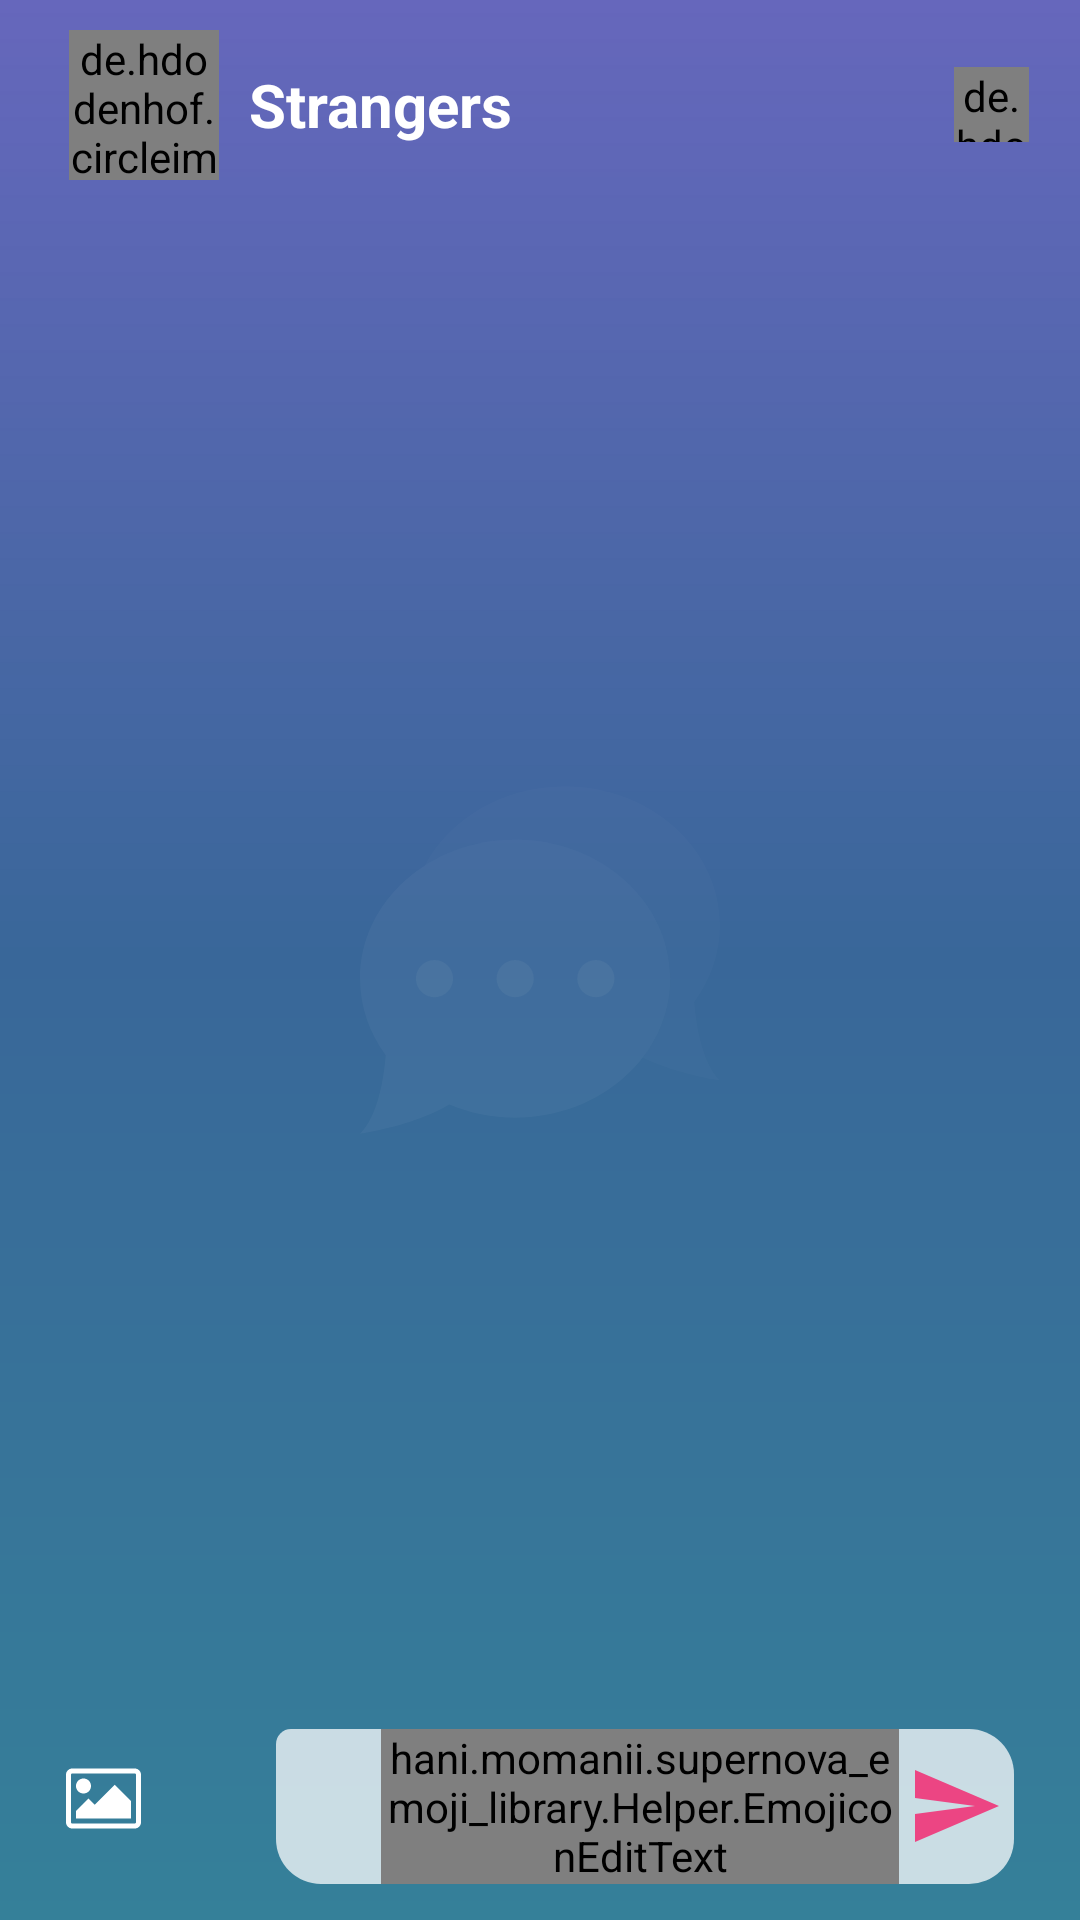

Write the Android layout XML for this screen, with the resource values it uses.
<!-- AndroidManifest.xml: application theme AppTheme -->
<!-- res/layout/activity_message.xml -->
<FrameLayout xmlns:android="http://schemas.android.com/apk/res/android"
    xmlns:emojicon="http://schemas.android.com/apk/res-auto"
    xmlns:tools="http://schemas.android.com/tools"
    android:id="@+id/root_view"
    android:layout_width="fill_parent"
    android:layout_height="fill_parent"
    android:background="@drawable/new_background">

    <ImageView
        android:layout_width="120dp"
        android:layout_height="120dp"
        android:layout_centerInParent="true"
        android:layout_gravity="center"
        android:src="@drawable/ic_chat" />

    <androidx.appcompat.widget.Toolbar
        android:id="@+id/my_toolbar"
        android:layout_width="fill_parent"
        android:layout_height="?actionBarSize"
        android:background="#00000000"
        android:paddingRight="10dp"
        android:theme="@style/ThemeOverlay.AppCompat.Dark.ActionBar">

        <RelativeLayout
            android:layout_width="fill_parent"
            android:layout_height="fill_parent">

            <de.hdodenhof.circleimageview.CircleImageView
                xmlns:app="http://schemas.android.com/apk/res-auto"
                android:id="@+id/profile_picture"
                android:layout_width="50.0sp"
                android:layout_height="50.0sp"
                android:layout_centerVertical="true"
                app:civ_border_color="#ffffffff"
                app:civ_border_width="0.0sp" />

            <TextView
                android:id="@+id/toolbar_title"
                android:layout_width="wrap_content"
                android:layout_height="wrap_content"
                android:layout_centerVertical="true"
                android:layout_toRightOf="@+id/profile_picture"
                android:paddingLeft="10.0sp"
                android:text="Strangers"
                android:textColor="#ffffffff"
                android:textSize="20.0sp"
                android:textStyle="bold" />

            <ImageView
                android:id="@+id/bc_logo"
                android:layout_width="10.0sp"
                android:layout_height="10.0sp"
                android:layout_centerVertical="true"
                android:layout_marginLeft="5dp"
                android:layout_toRightOf="@+id/toolbar_title" />

            <de.hdodenhof.circleimageview.CircleImageView
                android:id="@+id/end_chat"
                android:layout_width="25.0sp"
                android:layout_height="25.0sp"
                android:layout_alignParentRight="true"
                android:layout_centerVertical="true"
                android:src="@drawable/ic_delete" />
        </RelativeLayout>
    </androidx.appcompat.widget.Toolbar>

    <RelativeLayout
        android:id="@+id/fb_top_banner"
        android:layout_width="fill_parent"
        android:layout_height="fill_parent"
        android:layout_below="@+id/my_toolbar"
        android:layout_marginTop="55dp"
        android:orientation="vertical">

        <androidx.recyclerview.widget.RecyclerView
            android:id="@+id/rv_message"
            android:layout_width="fill_parent"
            android:layout_height="fill_parent"
            android:layout_above="@+id/input_box_layouts" />

        <LinearLayout
            android:id="@+id/input_box_layouts"
            android:layout_width="match_parent"
            android:layout_height="wrap_content"
            android:layout_alignParentBottom="true"
            android:orientation="vertical">

            <RelativeLayout
                android:layout_width="fill_parent"
                android:layout_height="wrap_content"
                android:layout_alignParentBottom="true"
                android:paddingLeft="15.0sp"
                android:paddingTop="10.0sp"
                android:paddingRight="15.0sp"
                android:paddingBottom="5.0sp">

                <ImageView
                    android:id="@+id/image_browse"
                    android:layout_width="25.0sp"
                    android:layout_height="25.0sp"
                    android:layout_centerVertical="true"
                    android:layout_marginRight="10.0sp"
                    android:src="@drawable/ic_picture" />

                <ImageView
                    android:id="@+id/image_camera"
                    android:layout_width="25.0sp"
                    android:layout_height="25.0sp"
                    android:layout_centerVertical="true"
                    android:layout_marginRight="10.0sp"
                    android:layout_toRightOf="@+id/image_browse"
                    android:src="@drawable/ic_photo_camera" />

                <LinearLayout
                    android:layout_width="match_parent"
                    android:layout_height="wrap_content"
                    android:layout_toRightOf="@id/image_camera"
                    android:background="@drawable/shape_message_white"
                    android:orientation="horizontal"
                    android:paddingLeft="2dp">

                    <ImageView
                        android:id="@+id/ic_cute"
                        android:layout_width="30.0sp"
                        android:layout_height="40.0sp"
                        android:layout_gravity="center"
                        android:paddingLeft="3dp"
                        android:src="@drawable/ic_cute" />

                    <hani.momanii.supernova_emoji_library.Helper.EmojiconEditText
                        android:id="@+id/et_message"
                        android:layout_width="match_parent"
                        android:layout_height="wrap_content"
                        android:layout_marginLeft="3dp"
                        android:layout_weight="5"
                        android:gravity="left"
                        android:hint="Type here.."
                        android:windowSoftInputMode="stateVisible" />

                    <ImageView
                        android:id="@+id/btn_send"
                        android:layout_width="match_parent"
                        android:layout_height="30.0sp"
                        android:layout_gravity="center"
                        android:layout_weight="15"
                        android:padding="1dp"
                        android:src="@drawable/ic_send_button" />
                </LinearLayout>
            </RelativeLayout>

        </LinearLayout>
    </RelativeLayout>
</FrameLayout>
<!-- resources referenced by this layout -->
<resources>
  <!-- drawable ic_chat (drawable) -->
  <vector android:height="24dp" android:viewportHeight="58"
      android:viewportWidth="58" android:width="24dp" xmlns:android="http://schemas.android.com/apk/res/android">
      <path android:fillColor="#0AFFFFFF" android:pathData="M25,9.586C11.193,9.586 0,19.621 0,32c0,4.562 1.524,8.803 4.135,12.343C3.792,48.433 2.805,54.194 0,57c0,0 8.571,-1.203 14.377,-4.709c3.225,1.359 6.824,2.123 10.623,2.123c13.807,0 25,-10.035 25,-22.414S38.807,9.586 25,9.586z"/>
      <path android:fillColor="#05FFFFFF" android:pathData="M58,23.414C58,11.035 46.807,1 33,1c-9.97,0 -18.575,5.234 -22.589,12.804C14.518,11.153 19.553,9.586 25,9.586c13.807,0 25,10.035 25,22.414c0,4.735 -1.642,9.124 -4.437,12.743C51.162,47.448 58,48.414 58,48.414c-2.805,-2.805 -3.792,-8.566 -4.135,-12.657C56.476,32.217 58,27.976 58,23.414z"/>
      <path android:fillColor="#0CE9E9E9" android:pathData="M12,32m-3,0a3,3 0,1 1,6 0a3,3 0,1 1,-6 0"/>
      <path android:fillColor="#0CE9E9E9" android:pathData="M25,32m-3,0a3,3 0,1 1,6 0a3,3 0,1 1,-6 0"/>
      <path android:fillColor="#0CE9E9E9" android:pathData="M38,32m-3,0a3,3 0,1 1,6 0a3,3 0,1 1,-6 0"/>
  </vector>
  <!-- drawable ic_delete (drawable) -->
  <vector android:height="24dp" android:viewportHeight="348.334"
      android:viewportWidth="348.333" android:width="24dp" xmlns:android="http://schemas.android.com/apk/res/android">
      <path android:fillColor="#ffffff" android:pathData="M336.559,68.611L231.016,174.165l105.543,105.549c15.699,15.705 15.699,41.145 0,56.85c-7.844,7.844 -18.128,11.769 -28.407,11.769c-10.296,0 -20.581,-3.919 -28.419,-11.769L174.167,231.003L68.609,336.563c-7.843,7.844 -18.128,11.769 -28.416,11.769c-10.285,0 -20.563,-3.919 -28.413,-11.769c-15.699,-15.698 -15.699,-41.139 0,-56.85l105.54,-105.549L11.774,68.611c-15.699,-15.699 -15.699,-41.145 0,-56.844c15.696,-15.687 41.127,-15.687 56.829,0l105.563,105.554L279.721,11.767c15.705,-15.687 41.139,-15.687 56.832,0C352.258,27.466 352.258,52.912 336.559,68.611z"/>
  </vector>
  <!-- drawable ic_send_button (drawable) -->
  <vector android:height="24dp" android:viewportHeight="535.5"
      android:viewportWidth="535.5" android:width="24dp" xmlns:android="http://schemas.android.com/apk/res/android">
  
      <path android:fillColor="#EC4583" android:pathData="M0,497.25l535.5,-229.5l-535.5,-229.5l0,178.5l382.5,51l-382.5,51z"/>
  </vector>
  <!-- drawable new_background (drawable) -->
  <?xml version="1.0" encoding="utf-8"?>
  <shape xmlns:android="http://schemas.android.com/apk/res/android"
      android:shape="rectangle">
      <corners android:radius="0dp" />
      <gradient
          android:startColor="#DA4C4DB1"
          android:centerColor="#396799"
          android:endColor="#358099"
          android:angle="270"/>
      <padding android:left="7dp"
          android:top="7dp"
          android:right="7dp"
          android:bottom="7dp" />
  </shape>
  <!-- drawable shape_message_white (drawable) -->
  <shape xmlns:android="http://schemas.android.com/apk/res/android"
      android:shape="rectangle">
  
      <solid android:color="#BCFFFFFF" />
      <corners android:topLeftRadius="5dp" android:radius="15dp" />
  </shape>
  <style name="AppTheme" parent="Theme.AppCompat.Light.NoActionBar">
          
          <item name="colorPrimary">@color/colorPrimary</item>
          <item name="colorPrimaryDark">@color/colorPrimaryDark</item>
          <item name="colorAccent">@color/colorAccent</item>
      </style>
  <color name="colorPrimary">#008577</color>
  <color name="colorPrimaryDark">#DA4C4DB1</color>
  <color name="colorAccent">#DA4078</color>
</resources>
